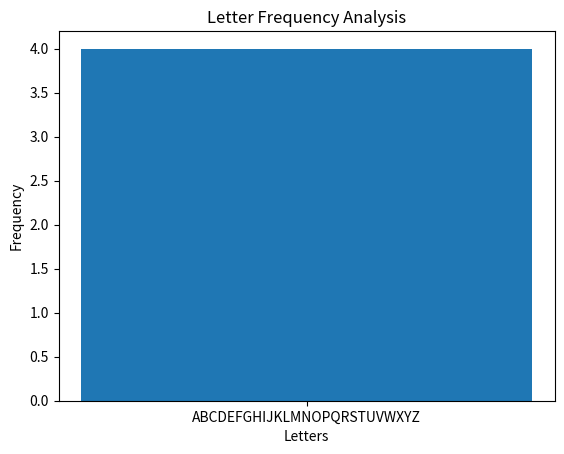

This chart was generated by the following Python code:
import matplotlib.pyplot as plt

ciphertext = "DWWDFNDWGDZQ"
ciphertext = ciphertext.replace(" ", "").upper()
letters = "ABCDEFGHIJKLMNOPQRSTUVWXYZ"
total = len(ciphertext)

print("\nFrequency Analysis Table:")
print("Letter  Count  Percentage")

frequency = []
for letter in letters:
    count = ciphertext.count(letter)
    frequency.append(count)
    percentage = (count / total) * 100
    print(letter, " ", count, " ", round(percentage, 2), "%")

plt.bar(letters, frequency)
plt.xlabel("Letters")
plt.ylabel("Frequency")
plt.title("Letter Frequency Analysis")
plt.show()

highest = max(frequency)
most_common = letters[frequency.index(highest)]

print("\nObservation")
print("Most frequent letter:", most_common)
print("Frequency:", highest)

print("\nResult:")
print("Frequency analysis of the ciphertext was successfully performed")
